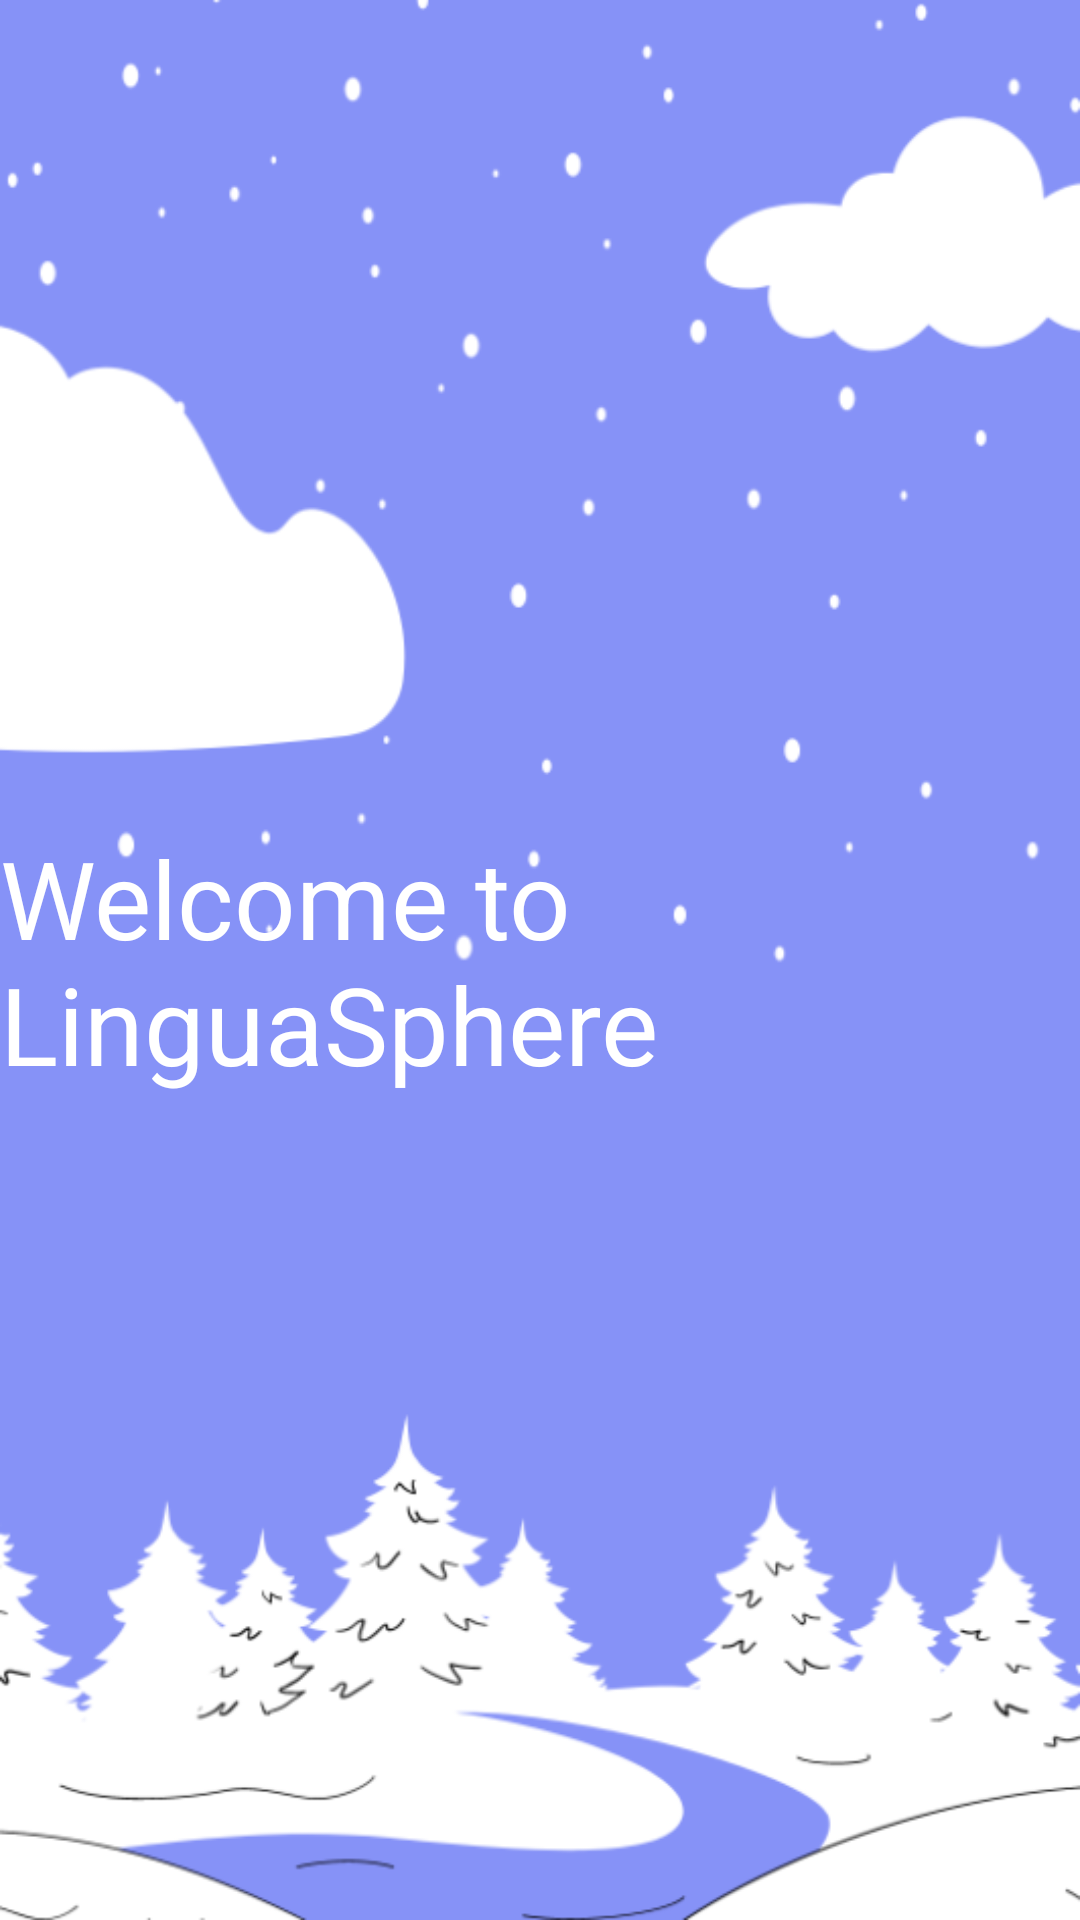

Write the Android layout XML for this screen, with the resource values it uses.
<!-- AndroidManifest.xml: application theme Theme.Java -->
<!-- res/layout/activity_main.xml -->
<?xml version="1.0" encoding="utf-8"?>
<androidx.constraintlayout.widget.ConstraintLayout xmlns:android="http://schemas.android.com/apk/res/android"
    xmlns:tools="http://schemas.android.com/tools"
    android:layout_width="match_parent"
    android:layout_height="match_parent"
    xmlns:app="http://schemas.android.com/apk/res-auto"
    android:background="@drawable/img"
    tools:context=".MainActivity">

    <TextView
        android:layout_width="wrap_content"
        android:layout_height="wrap_content"
        tools:ignore="MissingConstraints"
        android:text="Welcome to LinguaSphere"
        android:textSize="36sp"
        android:textColor="@color/white"

        app:layout_constraintBottom_toBottomOf="parent"
        app:layout_constraintEnd_toEndOf="parent"
        app:layout_constraintStart_toStartOf="parent"
        app:layout_constraintTop_toTopOf="parent"/>

</androidx.constraintlayout.widget.ConstraintLayout>
<!-- resources referenced by this layout -->
<resources>
  <color name="white">#FFFFFFFF</color>
  <!-- drawable img: png bitmap (drawable, 45994 bytes) -->
  <style name="Theme.Java" parent="Theme.MaterialComponents.DayNight.DarkActionBar">
          
          <item name="colorPrimary">@color/lavender</item>
          <item name="colorPrimaryVariant">@color/lavender</item>
          <item name="colorOnPrimary">@color/white</item>
          
          <item name="colorSecondary">@color/teal_200</item>
          <item name="colorSecondaryVariant">@color/teal_700</item>
          <item name="colorOnSecondary">@color/black</item>
          
          
          <item name="android:windowFullscreen">true</item>
      </style>
  <color name="lavender">#8692f7</color>
  <color name="teal_200">#FF03DAC5</color>
  <color name="teal_700">#FF018786</color>
  <color name="black">#FF000000</color>
</resources>
